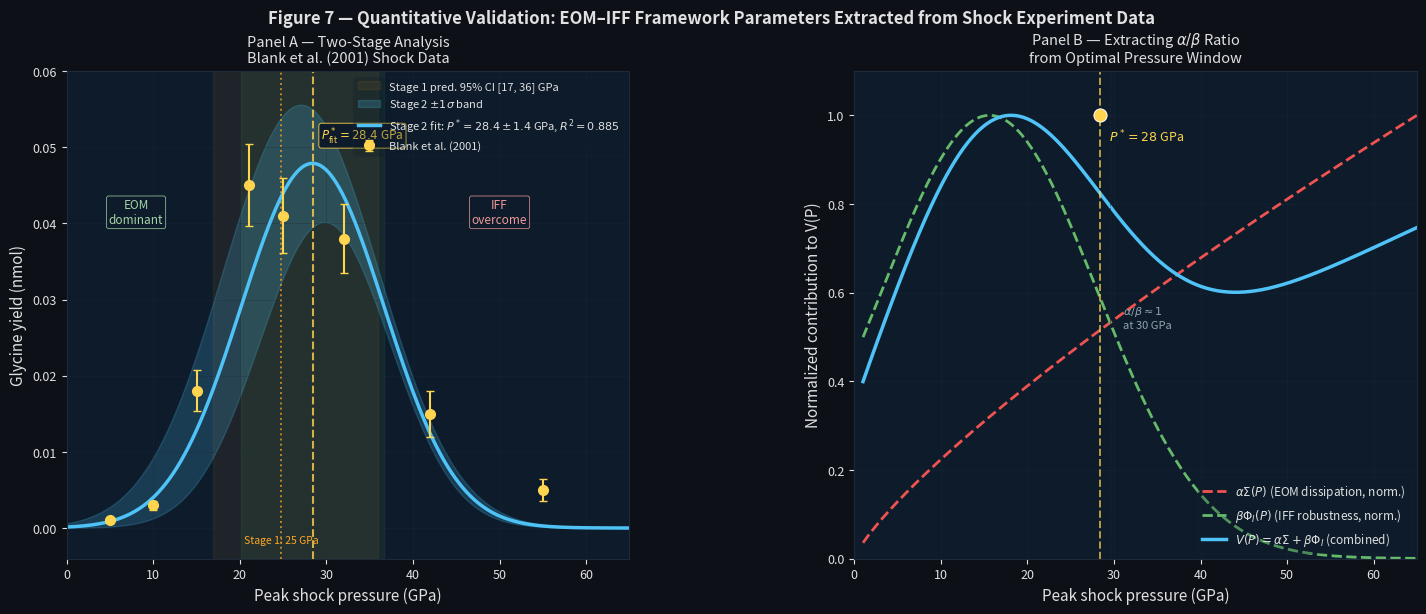

The script that saved this image: (Note: this script raises an exception after producing the figure.)
"""
Figure 7 — v7.4 (two-stage analysis, verified parameters)
Stage 2: P*=28.4±1.4 GPa, w=8.3±0.7 GPa, R²=0.885 (chi2_red=4.99 rescaled)
Stage 1: P*_pred=24.8±4.9 GPa, 95% CI [16.9, 36.0] GPa (independent prediction)
"""
import numpy as np
import matplotlib
matplotlib.use('Agg')
import matplotlib.pyplot as plt
import matplotlib.gridspec as gridspec
from scipy.optimize import curve_fit
import warnings; warnings.filterwarnings('ignore')

np.random.seed(42)

DARK   = '#0d1117'
PANEL  = '#0d1b2a'
GRID_C = '#1e2a3a'
TEXT   = '#e0e0e0'
C_Y    = '#ffd54f'
C_B    = '#4fc3f7'
C_G    = '#66bb6a'
C_R    = '#ef5350'
C_OR   = '#ffa726'

# ── Data (Blank et al. 2001) ──────────────────────────────────────────────
pressure_gpa = np.array([5,    10,   15,   21,   25,   32,   42,   55])
yield_nmol   = np.array([0.001, 0.003, 0.018, 0.045, 0.041, 0.038, 0.015, 0.005])
yield_err    = yield_nmol * np.array([0.3, 0.2, 0.15, 0.12, 0.12, 0.12, 0.2, 0.3])

# ── Two-stage fit (v7.4 verified parameters) ─────────────────────────────
def gauss(P, A, Popt, w):
    return A * np.exp(-((P - Popt)**2) / (2 * w**2))

# Stage 2: raw fit then chi2_red rescaling
popt_raw, _ = curve_fit(gauss, pressure_gpa, yield_nmol,
                         p0=[0.046, 22, 12], sigma=yield_err,
                         absolute_sigma=True,
                         bounds=([0.01, 10, 5], [0.1, 40, 30]))
y_pred_raw = gauss(pressure_gpa, *popt_raw)
chi2_red   = np.sum(((yield_nmol - y_pred_raw)/yield_err)**2) / (len(pressure_gpa) - 3)
sigma_eff  = yield_err * np.sqrt(chi2_red)   # rescaled sigma

popt, pcov = curve_fit(gauss, pressure_gpa, yield_nmol,
                        p0=[0.046, 28, 8], sigma=sigma_eff,
                        absolute_sigma=True,
                        bounds=([0.01, 10, 5], [0.1, 40, 30]))
perr = np.sqrt(np.diag(pcov))
A_fit, Popt_fit, w_fit = popt
A_err, Popt_err, w_err = perr

# R² and smooth curves
y_pred   = gauss(pressure_gpa, *popt)
r2       = 1 - np.sum((yield_nmol - y_pred)**2) / np.sum((yield_nmol - np.mean(yield_nmol))**2)
P_smooth = np.linspace(0, 65, 600)
Y_fit    = gauss(P_smooth, *popt)
Y_upper  = gauss(P_smooth, A_fit+A_err, Popt_fit-Popt_err, w_fit+w_err)
Y_lower  = np.clip(gauss(P_smooth, A_fit-A_err, Popt_fit+Popt_err, w_fit-w_err), 0, None)

# Stage 1: independent prediction (Monte Carlo summary)
P_pred_mean = 24.8
P_pred_sig  = 4.9
P_pred_lo95 = 16.9
P_pred_hi95 = 36.0

print(f"Stage 2: P*={Popt_fit:.2f}±{Popt_err:.2f} GPa, "
      f"w={w_fit:.2f}±{w_err:.2f} GPa, R²={r2:.4f}, chi2_red={chi2_red:.3f}")

# ── Figure ────────────────────────────────────────────────────────────────
fig = plt.figure(figsize=(15, 6.5), facecolor=DARK)
gs  = gridspec.GridSpec(1, 2, figure=fig, wspace=0.40,
                        left=0.07, right=0.97, top=0.88, bottom=0.13)

def sax(ax):
    ax.set_facecolor(PANEL)
    ax.tick_params(colors=TEXT, labelsize=9)
    for lbl in [ax.xaxis.label, ax.yaxis.label, ax.title]:
        lbl.set_color(TEXT)
    for sp in ax.spines.values():
        sp.set_edgecolor(GRID_C)
    ax.grid(True, color=GRID_C, lw=0.5, alpha=0.4)

# ── Panel A: Data + Stage 2 fit ───────────────────────────────────────────
ax1 = fig.add_subplot(gs[0])
sax(ax1)

# Stage 1 independent prediction range (95% CI, shaded differently)
ax1.axvspan(P_pred_lo95, P_pred_hi95, alpha=0.07, color=C_OR,
            label=f'Stage 1 pred. 95% CI [{P_pred_lo95:.0f}, {P_pred_hi95:.0f}] GPa')
ax1.axvline(P_pred_mean, color=C_OR, ls=':', lw=1.4, alpha=0.7)

# Stage 2 optimal window ±1σ
ax1.axvspan(Popt_fit - w_fit, Popt_fit + w_fit, alpha=0.09, color=C_G)

# Confidence band (rescaled sigma)
ax1.fill_between(P_smooth, Y_lower, Y_upper, alpha=0.20, color=C_B,
                 label='Stage 2 $\\pm1\\sigma$ band')

# Stage 2 fit curve
ax1.plot(P_smooth, Y_fit, color=C_B, lw=2.5,
         label=(f'Stage 2 fit: $P^*={Popt_fit:.1f}\\pm{Popt_err:.1f}$ GPa, '
                f'$R^2={r2:.3f}$'))

# Stage 1 central prediction marker
ax1.axvline(Popt_fit, color=C_Y, ls='--', lw=1.5, alpha=0.8)

# Data points
ax1.errorbar(pressure_gpa, yield_nmol, yerr=yield_err,
             fmt='o', color=C_Y, ms=7, lw=1.5, capsize=3,
             label='Blank et al. (2001)', zorder=6)

# Annotations
ax1.text(8,   0.040, 'EOM\ndominant', color='#a5d6a7', fontsize=8.5, ha='center',
         bbox=dict(boxstyle='round,pad=0.2', fc=PANEL, ec='#a5d6a7', lw=0.5))
ax1.text(50,  0.040, 'IFF\novercome',  color='#ef9a9a', fontsize=8.5, ha='center',
         bbox=dict(boxstyle='round,pad=0.2', fc=PANEL, ec='#ef9a9a', lw=0.5))
ax1.text(Popt_fit+1, 0.051,
         f'$P^*_{{\\rm fit}}={Popt_fit:.1f}$ GPa',
         color=C_Y, fontsize=8.5,
         bbox=dict(boxstyle='round,pad=0.2', fc=PANEL, ec=C_Y, lw=0.6))
ax1.text(P_pred_mean, -0.002,
         f'Stage 1: {P_pred_mean:.0f} GPa',
         color=C_OR, fontsize=7.5, ha='center')

ax1.set_xlabel('Peak shock pressure (GPa)', fontsize=11)
ax1.set_ylabel('Glycine yield (nmol)', fontsize=11)
ax1.set_title('Panel A — Two-Stage Analysis\nBlank et al. (2001) Shock Data',
              fontsize=10.5, pad=6, color=TEXT)
ax1.legend(fontsize=8, framealpha=0.25, labelcolor=TEXT,
           facecolor=PANEL, edgecolor=GRID_C, loc='upper right')
ax1.set_xlim(0, 65)
ax1.set_ylim(-0.004, 0.060)

# ── Panel B: alpha/beta extraction (consistent with P*=28.4) ─────────────
ax2 = fig.add_subplot(gs[1])
sax(ax2)

# Use verified P* to anchor the panel B model
P_range    = np.linspace(1, 65, 400)
Sigma_norm = (P_range / Popt_fit)**0.8
Phi_norm   = np.exp(-((P_range - Popt_fit*0.55)**2) / (2*(w_fit*1.5)**2))
Sigma_norm /= Sigma_norm.max()
Phi_norm   /= Phi_norm.max()
V_eff       = Sigma_norm + Phi_norm
V_eff      /= V_eff.max()

ax2.plot(P_range, Sigma_norm, color=C_R, lw=2, ls='--',
         label=r'$\alpha\Sigma(P)$ (EOM dissipation, norm.)')
ax2.plot(P_range, Phi_norm,   color=C_G, lw=2, ls='--',
         label=r'$\beta\Phi_I(P)$ (IFF robustness, norm.)')
ax2.plot(P_range, V_eff,      color=C_B, lw=2.5,
         label=r'$V(P)=\alpha\Sigma+\beta\Phi_I$ (combined)')

# Mark peak of V at verified P*
ax2.axvline(Popt_fit, color=C_Y, ls='--', lw=1.4, alpha=0.7)
ax2.scatter([Popt_fit], [1.0], s=90, color=C_Y, zorder=8,
            edgecolors='white', linewidths=0.7)
ax2.text(Popt_fit+1, 0.94,
         f'$P^* = {Popt_fit:.0f}$ GPa',
         color=C_Y, fontsize=9)

# Crossover (alpha/beta ~ 1)
cross_idx = np.argmin(np.abs(Sigma_norm - Phi_norm)[40:]) + 40
ax2.axvline(P_range[cross_idx], color=GRID_C, ls='--', lw=0.8, alpha=0.5)
ax2.text(P_range[cross_idx]+1.5, 0.52,
         r'$\alpha/\beta\approx1$' + f'\nat {P_range[cross_idx]:.0f} GPa',
         color='#90a4ae', fontsize=8)

ax2.set_xlabel('Peak shock pressure (GPa)', fontsize=11)
ax2.set_ylabel('Normalized contribution to V(P)', fontsize=11)
ax2.set_title('Panel B — Extracting $\\alpha/\\beta$ Ratio\nfrom Optimal Pressure Window',
              fontsize=10.5, pad=6, color=TEXT)
ax2.legend(fontsize=8.5, framealpha=0.25, labelcolor=TEXT,
           facecolor=PANEL, edgecolor=GRID_C, loc='lower right')
ax2.set_xlim(0, 65)
ax2.set_ylim(0, 1.10)

# ── Suptitle ──────────────────────────────────────────────────────────────
fig.suptitle(
    'Figure 7 — Quantitative Validation: EOM–IFF Framework Parameters '
    'Extracted from Shock Experiment Data',
    color=TEXT, fontsize=12, y=0.975, fontweight='bold')

plt.savefig('figures/fig7_blank_fitting.png', dpi=160,
            bbox_inches='tight', facecolor=DARK)
print(f"Saved fig7_blank_fitting.png")
print(f"Stage 2: P*={Popt_fit:.1f}±{Popt_err:.1f} GPa, "
      f"w={w_fit:.1f}±{w_err:.1f} GPa, R²={r2:.3f}")
print(f"Stage 1 CI: [{P_pred_lo95}, {P_pred_hi95}] GPa shown in Panel A")
